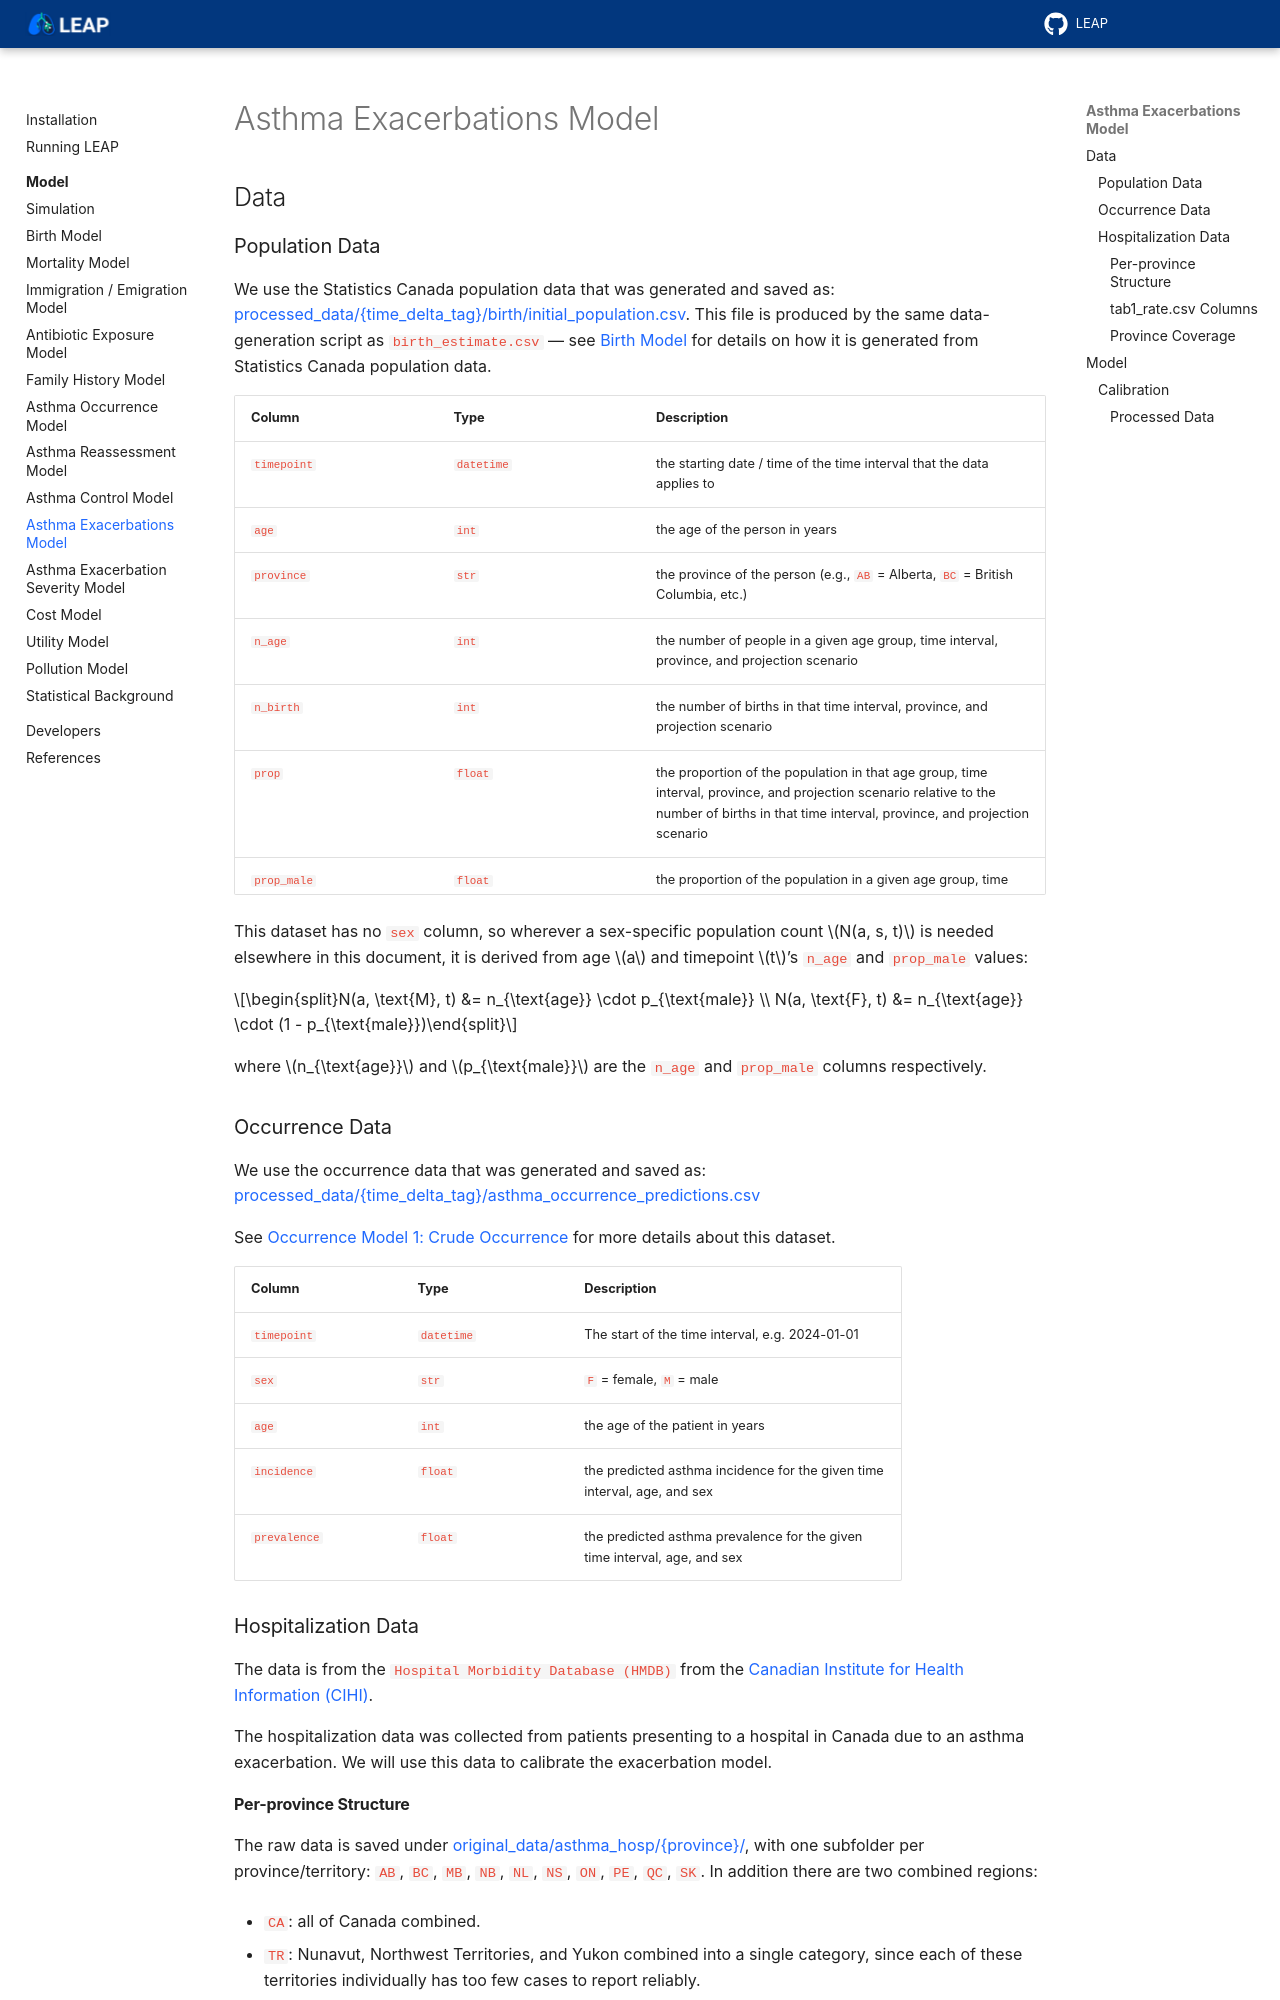

repository: resplab/leap · page: model/model-exacerbation.html · generator: sphinx

.. _exacerbation-model:

===========================
Asthma Exacerbations Model
===========================

Data
====

.. _exacerbation-model-population-data:

Population Data
*****************

We use the Statistics Canada population data that was generated and saved as:
`processed_data/{time_delta_tag}/birth/initial_population.csv
<https://github.com/resplab/leap/blob/main/leap/processed_data/time_delta_365/birth/initial_population.csv>`_.
This file is produced by the same data-generation script as ``birth_estimate.csv`` — see
:ref:`birth-model` for details on how it is generated from Statistics Canada population data.


.. list-table::
   :widths: 25 25 50
   :header-rows: 1

   * - Column
     - Type
     - Description
   * - ``timepoint``
     - :code:`datetime`
     - the starting date / time of the time interval that the data applies to
   * - ``age``
     - :code:`int`
     - the age of the person in years
   * - ``province``
     - :code:`str`
     - the province of the person
       (e.g., ``AB`` = Alberta, ``BC`` = British Columbia, etc.)
   * - ``n_age``
     - :code:`int`
     - the number of people in a given age group, time interval, province, and projection scenario
   * - ``n_birth``
     - :code:`int`
     - the number of births in that time interval, province, and projection scenario
   * - ``prop``
     - :code:`float`
     - the proportion of the population in that age group, time interval, province, and projection
       scenario relative to the number of births in that time interval, province, and projection
       scenario
   * - ``prop_male``
     - :code:`float`
     - the proportion of the population in a given age group, time interval, province, and
       projection scenario who are male
   * - ``projection_scenario``
     - :code:`str`
     - the projection scenario used to generate the data

This dataset has no ``sex`` column, so wherever a sex-specific population count
:math:`N(a, s, t)` is needed elsewhere in this document, it is derived from age :math:`a` and
timepoint :math:`t`'s ``n_age`` and ``prop_male`` values:

.. math::

    N(a, \text{M}, t) &= n_{\text{age}} \cdot p_{\text{male}} \\
    N(a, \text{F}, t) &= n_{\text{age}} \cdot (1 - p_{\text{male}})

where :math:`n_{\text{age}}` and :math:`p_{\text{male}}` are the ``n_age`` and ``prop_male``
columns respectively.


Occurrence Data
******************

We use the occurrence data that was generated and saved as:
`processed_data/{time_delta_tag}/asthma_occurrence_predictions.csv
<https://github.com/resplab/leap/blob/main/leap/processed_data/time_delta_365/asthma_occurrence_predictions.csv>`_

See :ref:`occurrence-model-1` for more details about this dataset.


.. list-table::
   :widths: 25 25 50
   :header-rows: 1

   * - Column
     - Type
     - Description
   * - ``timepoint``
     - :code:`datetime`
     - The start of the time interval, e.g. 2024-01-01
   * - ``sex``
     - :code:`str`
     - ``F`` = female, ``M`` = male
   * - ``age``
     - :code:`int`
     - the age of the patient in years
   * - ``incidence``
     - :code:`float`
     - the predicted asthma incidence for the given time interval, age, and sex
   * - ``prevalence``
     - :code:`float`
     - the predicted asthma prevalence for the given time interval, age, and sex


Hospitalization Data
***********************

The data is from the ``Hospital Morbidity Database (HMDB)`` from the
`Canadian Institute for Health Information (CIHI)
<https://www.cihi.ca/en/hospital-morbidity-database-hmdb-metadata>`_.

The hospitalization data was collected from patients presenting to a hospital in Canada
due to an asthma exacerbation. We will use this data to calibrate the exacerbation model.

Per-province Structure
^^^^^^^^^^^^^^^^^^^^^^^

The raw data is saved under
`original_data/asthma_hosp/{province}/
<https://github.com/resplab/leap/tree/main/leap/original_data/asthma_hosp>`_,
with one subfolder per province/territory: ``AB``, ``BC``, ``MB``, ``NB``, ``NL``, ``NS``,
``ON``, ``PE``, ``QC``, ``SK``. In addition there are two combined regions:

* ``CA``: all of Canada combined.
* ``TR``: Nunavut, Northwest Territories, and Yukon combined into a single category, since
  each of these territories individually has too few cases to report reliably.

Each province subfolder contains 5 files that share the same columns and shape, differing
only in what value is reported. Of these, only ``tab1_rate.csv`` (the hospitalization rate per
100 000 people) is used to calibrate the exacerbation model (see below); the remaining 4 files
(``tab1_count.csv``, ``tab1_N.csv``, ``tab1_lower.csv``, ``tab1_upper.csv``) and the
per-province ``los.csv`` file are documented in :ref:`exacerbation-raw-data-files` in the
Developers section.

.. _tab1-rate-columns:
